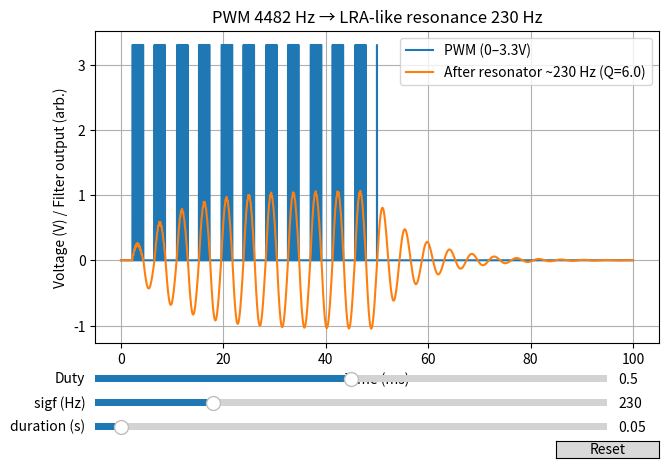
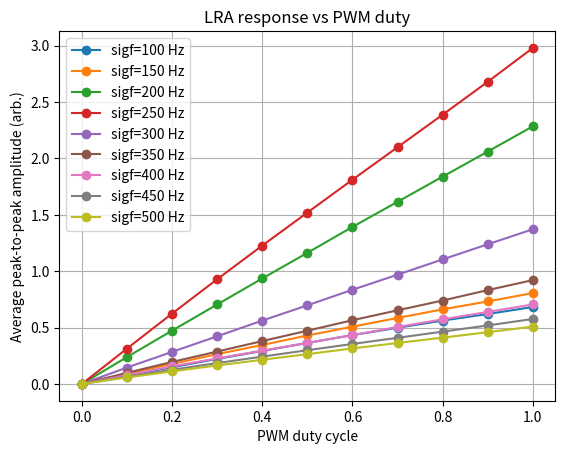

Source code (Python) for these figures, in order:
#!/usr/bin/env python3
"""
Interactive PWM -> LRA-like resonator plot with sliders:
- PWM duty
- sigf (the "blanking" frequency you use to force PWM low for half-period)
- duration (seconds until PWM forced low)

Requires: numpy, matplotlib
Optional (recommended): scipy
    pip install scipy
"""

import numpy as np
import matplotlib.pyplot as plt
from matplotlib.widgets import Slider, Button

# ----------------------------
# Fixed parameters
# ----------------------------
VHI = 3.3
F_PWM = 4482.0          # Hz
FS = 200_000.0          # Hz (keep >> F_PWM)
T = 1.0                 # total simulated time (s) (keep constant; "duration" gates within this)

# LRA-like bandpass (resonator) parameters
F0 = 230.0              # Hz
Q = 6.0                 # quality factor

# Plot controls
T_ZOOM = 0.10           # seconds shown
SHOW_SPECTRUM = False   # kept off here for interactive speed

# Precompute timebase once (for speed)
N = int(np.round(T * FS))
t = np.arange(N) / FS
Nz = int(np.round(T_ZOOM * FS))
tz = t[:Nz]

# ----------------------------
# Filter design once (since F0,Q,FS fixed)
# ----------------------------
use_scipy = False
try:
    from scipy import signal
    use_scipy = True

    w0n = F0 / (FS / 2.0)
    b, a = signal.iirpeak(w0n, Q)

    # Normalize gain at f0 to ~1
    w_test = 2 * np.pi * F0 / FS
    ejw = np.exp(-1j * np.arange(len(b)) * w_test)
    H = (np.sum(b * ejw)) / (np.sum(a * ejw))
    b = b / np.abs(H)

except ImportError:
    # RBJ biquad bandpass (constant skirt gain), then normalize by Q
    w0 = 2.0 * np.pi * F0 / FS
    alpha = np.sin(w0) / (2.0 * Q)

    b0 = alpha
    b1 = 0.0
    b2 = -alpha
    a0 = 1.0 + alpha
    a1 = -2.0 * np.cos(w0)
    a2 = 1.0 - alpha

    b0, b1, b2 = b0 / a0 / Q, b1 / a0 / Q, b2 / a0 / Q
    a1, a2 = a1 / a0, a2 / a0
    b = np.array([b0, b1, b2], dtype=float)
    a = np.array([1.0, a1, a2], dtype=float)

def lfilter_df1(b, a, x):
    """Direct-form I IIR filter (fallback when scipy is missing)."""
    y = np.zeros_like(x, dtype=float)
    x1 = x2 = 0.0
    y1 = y2 = 0.0
    b0, b1, b2 = b
    _, a1, a2 = a
    for n, x0 in enumerate(x):
        y0 = b0 * x0 + b1 * x1 + b2 * x2 - a1 * y1 - a2 * y2
        y[n] = y0
        x2, x1 = x1, x0
        y2, y1 = y1, y0
    return y

# ----------------------------
# Signal generator (depends on sliders)
# ----------------------------
def synth(duty_dc, sigf, duration):
    """
    Start with constant-duty PWM at F_PWM, then:
    - force PWM to 0 for half of each period of sigf  (your test pattern)
    - force PWM to 0 after 'duration' seconds
    """
    duty = np.full_like(t, float(duty_dc))
    phase = (t * F_PWM) % 1.0
    pwm = (phase < duty).astype(np.float64) * VHI

    sigf = max(float(sigf), 1e-6)
    duration = max(float(duration), 0.0)

    # "blanking" half-period at sigf (exactly as your code)
    pwm[(t % (1.0 / sigf)) < (0.5 / sigf)] = 0.0

    # gate off after duration
    pwm[t > duration] = 0.0

    # filter
    if use_scipy:
        from scipy import signal
        y = signal.lfilter(b, a, pwm)
    else:
        y = lfilter_df1(b, a, pwm)

    return pwm, y

# ----------------------------
# Initial values (match your script)
# ----------------------------
init_duty = 0.50
init_sigf = 230.0
init_duration = 0.05

pwm, y = synth(init_duty, init_sigf, init_duration)
pwmz = pwm[:Nz]
yz = y[:Nz]

# ----------------------------
# Plot
# ----------------------------
fig, ax = plt.subplots()
plt.subplots_adjust(left=0.10, right=0.98, top=0.90, bottom=0.25)

(line_pwm,) = ax.plot(tz * 1e3, pwmz, label="PWM (0–3.3V)")
(line_y,)   = ax.plot(tz * 1e3, yz,   label=f"After resonator ~{F0:.0f} Hz (Q={Q})")

ax.set_xlabel("Time (ms)")
ax.set_ylabel("Voltage (V) / Filter output (arb.)")
ax.set_title(f"PWM {F_PWM:.0f} Hz → LRA-like resonance {F0:.0f} Hz")
ax.grid(True)
ax.legend(loc="upper right")

# ----------------------------
# Sliders
# ----------------------------
ax_duty = plt.axes([0.10, 0.16, 0.80, 0.03])
ax_sigf = plt.axes([0.10, 0.11, 0.80, 0.03])
ax_dur  = plt.axes([0.10, 0.06, 0.80, 0.03])

s_duty = Slider(ax_duty, "Duty", 0.0, 1.0, valinit=init_duty, valstep=0.001)
s_sigf = Slider(ax_sigf, "sigf (Hz)", 1.0, 1000.0, valinit=init_sigf, valstep=1.0)
s_dur  = Slider(ax_dur,  "duration (s)", 0.0, T, valinit=init_duration, valstep=0.001)

# Reset button
ax_reset = plt.axes([0.82, 0.01, 0.16, 0.035])
btn_reset = Button(ax_reset, "Reset")

def update(_=None):
    duty_dc = s_duty.val
    sigf = s_sigf.val
    duration = s_dur.val

    pwm, y = synth(duty_dc, sigf, duration)
    line_pwm.set_ydata(pwm[:Nz])
    line_y.set_ydata(y[:Nz])

    # Optional: keep y-limits reasonable as you sweep parameters
    ax.relim()
    ax.autoscale_view()

    fig.canvas.draw_idle()

def on_reset(event):
    s_duty.reset()
    s_sigf.reset()
    s_dur.reset()

s_duty.on_changed(update)
s_sigf.on_changed(update)
s_dur.on_changed(update)
btn_reset.on_clicked(on_reset)



plt.show()

# ============================================================
# Average peak-to-peak amplitude vs PWM duty sweep
# ============================================================
plt.figure()

for sigf_val in range(100, 501, 50):
    DUTY_VALUES = np.arange(0.0, 1.01, 0.1)
    sigf = sigf_val#230.0       # Hz (same as before)
    duration = 0.05    # seconds
    discard_cycles = 2 # ignore initial transient cycles

    def avg_peak_to_peak(y, t, sigf, duration):
        """Compute average peak-to-peak amplitude over cycles."""
        T_sig = 1.0 / sigf
        valid = t <= duration
        yv = y[valid]
        tv = t[valid]

        n_cycles = int((tv[-1] - tv[0]) / T_sig)
        pp_vals = []

        for k in range(discard_cycles, n_cycles):
            t0 = k * T_sig
            t1 = (k + 1) * T_sig
            idx = (tv >= t0) & (tv < t1)
            if np.any(idx):
                seg = yv[idx]
                pp_vals.append(seg.max() - seg.min())

        return np.mean(pp_vals) if pp_vals else 0.0

    pp_results = []

    for duty in DUTY_VALUES:
        # regenerate PWM
        duty_arr = np.full_like(t, duty)
        phase = (t * F_PWM) % 1.0
        pwm = (phase < duty_arr).astype(float) * VHI

        # same gating logic as before
        pwm[(t % (1 / sigf)) < (0.5 / sigf)] = 0.0
        pwm[t > duration] = 0.0

        # filter
        if use_scipy:
            from scipy import signal
            y = signal.lfilter(b, a, pwm)
        else:
            y = lfilter_df1(b, a, pwm)

        pp = avg_peak_to_peak(y, t, sigf, duration)
        pp_results.append(pp)

    pp_results = np.array(pp_results)

    plt.plot(DUTY_VALUES, pp_results, marker="o", label=f"sigf={sigf_val} Hz")

plt.xlabel("PWM duty cycle")
plt.ylabel("Average peak-to-peak amplitude (arb.)")
plt.title("LRA response vs PWM duty")
plt.legend()
plt.grid(True)
plt.show()
